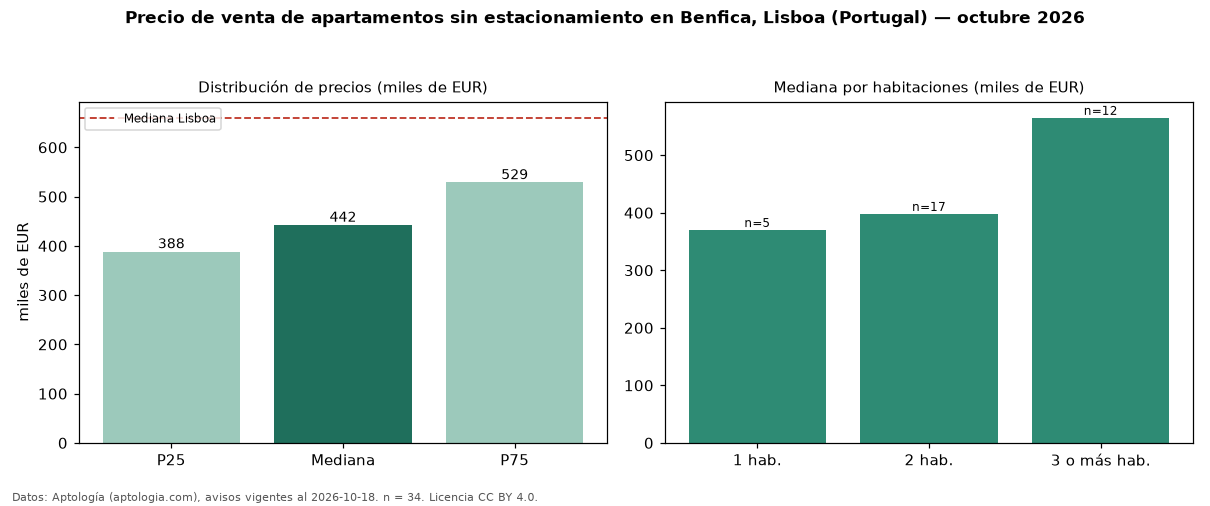

The data file committed next to this chart (first rows):
seccion, metrica, valor, moneda, n
filtro, parq0, sin estacionamiento, , 34
precio, p25, 388500, EUR, 34
precio, mediana, 442450, EUR, 34
precio, p75, 528750, EUR, 34
precio, minimo, 285000, EUR, 34
precio, maximo, 599900, EUR, 34
m2, mediana_precio_m2, 6250, EUR, 33
m2, area_mediana_m2, 70.5, m2, 33
banos, mediana_banos, 1.0, , 
parqueadero, pct_con_parqueadero, 0.0, %, 34
habitaciones, 1, 370000, EUR, 5
habitaciones, 2, 398000, EUR, 17
habitaciones, 3+, 564950, EUR, 12
ciudad, mediana_ciudad_referencia, 660000, EUR, 
ciudad, mediana_m2_ciudad, 7458, EUR, 
fuente, fecha_datos, 2026-10-18, , 
fuente, atribucion, https://www.aptologia.com/pt/venda/lisbo…, , 
fuente, licencia, CC BY 4.0, , 
